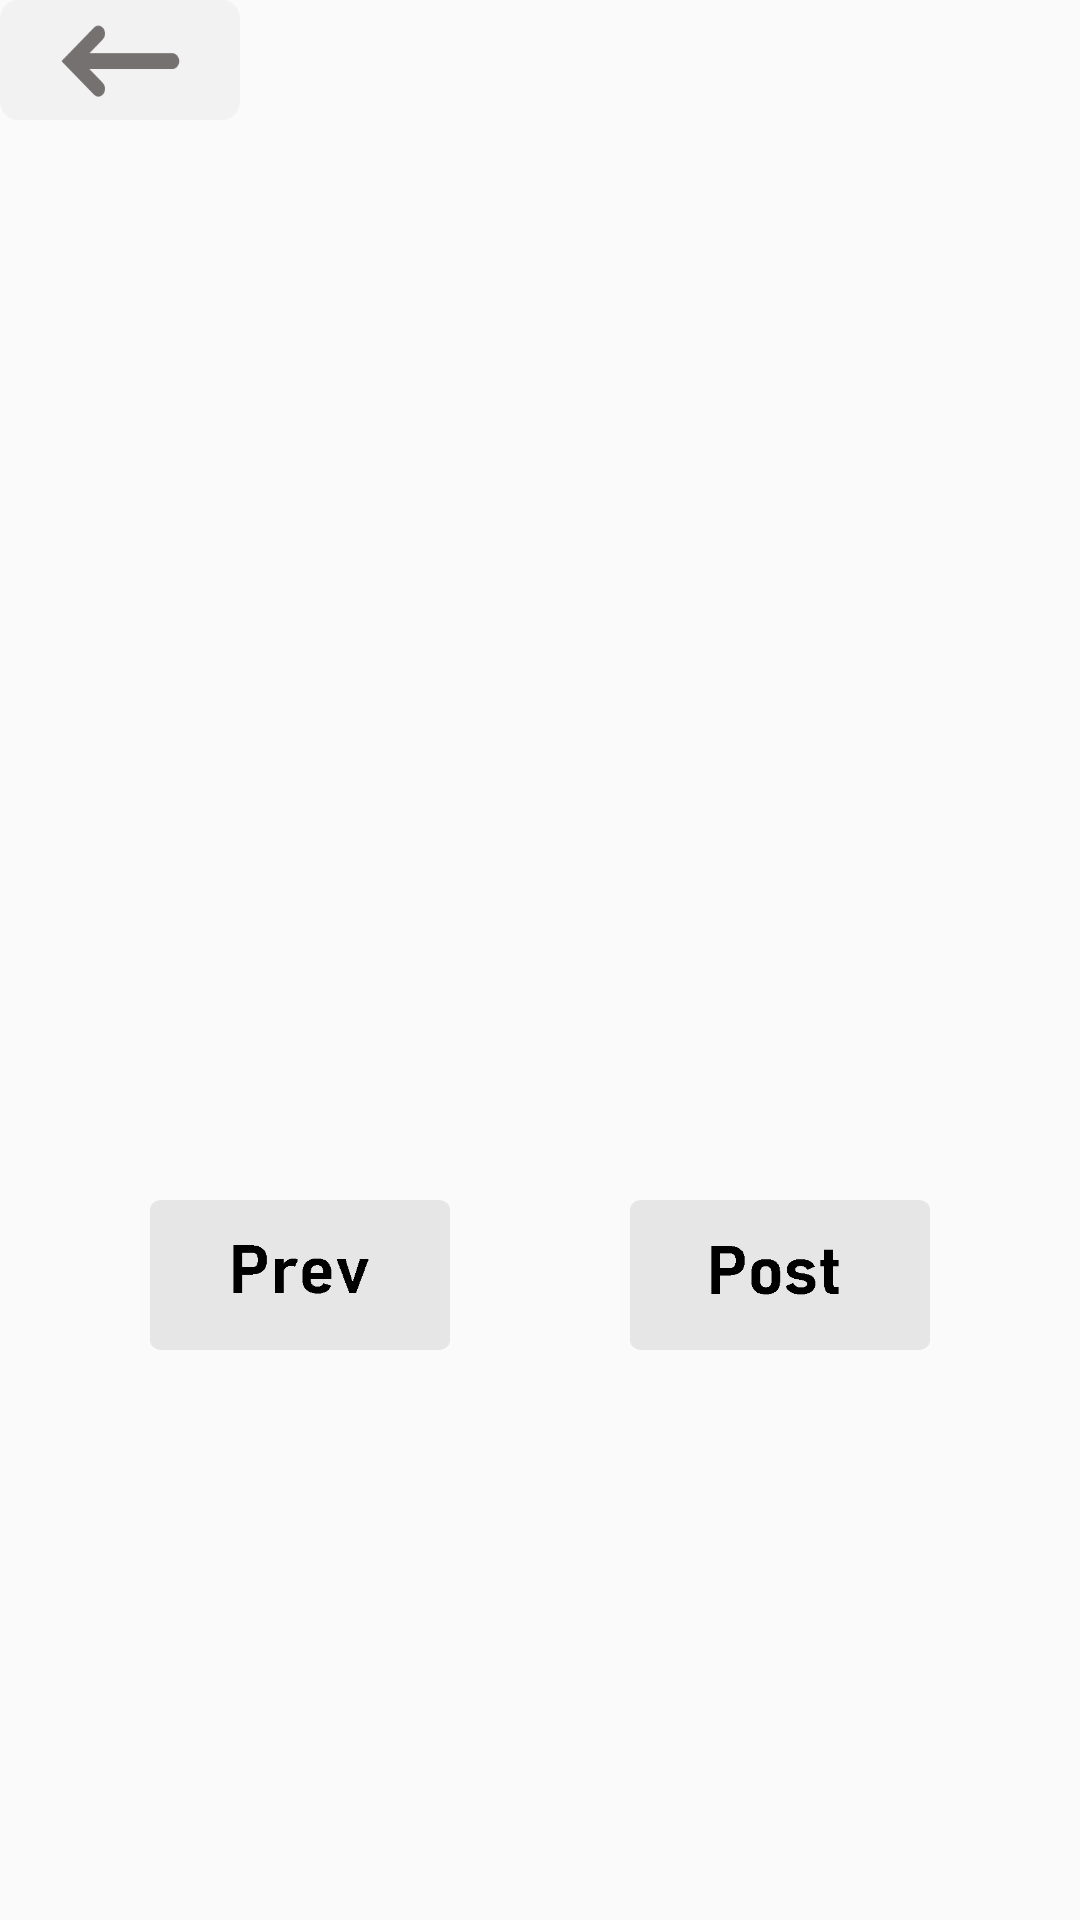

Write the Android layout XML for this screen, with the resource values it uses.
<!-- AndroidManifest.xml: application theme AppTheme -->
<!-- res/layout/activity_calendersub.xml -->
<?xml version="1.0" encoding="utf-8"?>
<AbsoluteLayout
    xmlns:android="http://schemas.android.com/apk/res/android"
    xmlns:app="http://schemas.android.com/apk/res-auto"
    xmlns:tools="http://schemas.android.com/tools"
    android:layout_width="match_parent"
    android:layout_height="match_parent"
    android:orientation="vertical">

    <Button android:layout_height="50dp"
        android:layout_width="100dp"
        android:height="90dp"
        android:width="40dp"
        android:layout_x="50dp"
        android:layout_y="400dp"
        android:background="@drawable/prev"
        android:id="@+id/button_prev"/>

    <Button android:layout_height="50dp"
        android:layout_width="100dp"
        android:height="90dp"
        android:width="40dp"
        android:layout_x="210dp"
        android:layout_y="400dp"
        android:background="@drawable/post"
        android:id="@+id/button_next"
        />
    <Button
        android:id="@+id/button9"
        android:layout_width="80dp"
        android:layout_height="40dp"
        android:layout_x="0dp"
        android:layout_y="0dp"
        android:background="@drawable/back"
        />

    <Gallery
        android:id="@+id/gallery1"
        android:layout_width="match_parent"
        android:layout_height="wrap_content"
        android:spacing="20dp"
        android:unselectedAlpha="0.2" />

    <ImageView
        android:id="@+id/image_view"
        android:layout_x="0dp"
        android:layout_y="50dp"
        android:layout_width="match_parent"
        android:layout_height="300dp"/>

    <TextView
        android:id="@+id/txt_date"
        android:layout_width="wrap_content"
        android:layout_height="wrap_content"
        android:layout_x="10dp"
        android:layout_y="65dp"
        android:textSize="15dp"
        />

    <TextView
        android:id="@+id/countimage"
        android:layout_width="wrap_content"
        android:layout_height="wrap_content"
        android:layout_x="320dp"
        android:layout_y="65dp"
        android:textSize="15dp"
        />

    <Button
        android:id="@+id/button90"
        android:layout_width="80dp"
        android:layout_height="40dp"
        android:layout_x="0dp"
        android:layout_y="0dp"
        android:background="@drawable/back"
        />


</AbsoluteLayout>
<!-- resources referenced by this layout -->
<resources>
  <!-- drawable back: png bitmap (drawable, 2387 bytes) -->
  <!-- drawable post: png bitmap (drawable, 3027 bytes) -->
  <!-- drawable prev: png bitmap (drawable, 2897 bytes) -->
  <style name="AppTheme" parent="Theme.AppCompat.Light.DarkActionBar">
          
          <item name="colorPrimary">@color/black</item>
          <item name="colorPrimaryDark">@color/black</item>
          <item name="colorAccent">@color/colorAccent</item>
      </style>
  <color name="black">#FF000000</color>
  <color name="colorAccent">#FF4040</color>
</resources>
